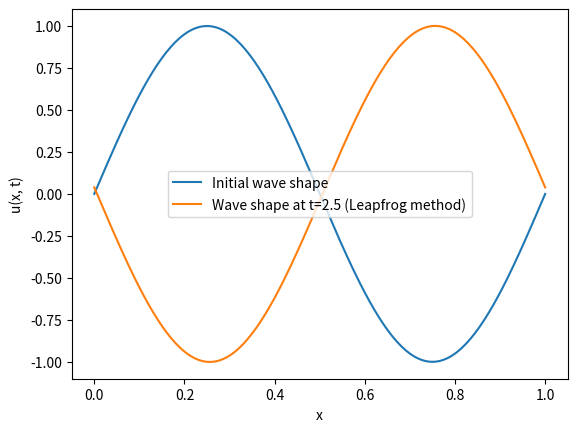

Source code (Python):
import numpy as np
import matplotlib.pyplot as plt

# Define constants
a = 0.2
L = 1.0
N = 201
dx = L / (N - 1)
dt = dx / (2 * np.abs(a))  # Adjusted time step for stability
x = np.linspace(0, L, N)
T = 2.5

# Define initial condition
def u0(x):
    return np.sin(2 * np.pi * x)

# Implement Leapfrog discretization scheme
def leapfrog_update(u_previous, u_current, a, dt, dx):
    u_next = np.zeros_like(u_current)
    alpha = a * dt / dx

    # Update interior points
    for i in range(1, N - 1):
        u_next[i] = u_previous[i] - alpha * (u_current[i + 1] - u_current[i - 1])

    # Apply periodic boundary conditions
    u_next[0] = u_previous[0] - alpha * (u_current[1] - u_current[-2])
    u_next[-1] = u_next[0]

    return u_next

# Solve the wave equation using Leapfrog method
u_previous = u0(x - 0.5 * dt * a)  # Initial condition at n-1/2
u_current = u0(x)  # Initial condition at n
for t in np.arange(0, T, dt):
    u_next = leapfrog_update(u_previous, u_current, a, dt, dx)
    u_previous, u_current = u_current, u_next

# Calculate wave energy
def wave_energy(u, dx):
    return np.sum(0.5 * (u[1:] - u[:-1])**2) * dx

E_initial = wave_energy(u0(x), dx) / N
E_final = wave_energy(u_current, dx) / N

print("Wave energy (initial):", round(E_initial, 10))
print("Wave energy (final):", round(E_final, 10))
print("Wave Energy Percentage Change", round(((E_final - E_initial) / E_initial * 100), 2), "%")

# Plot the solution
plt.plot(x, u0(x), label="Initial wave shape")
plt.plot(x, u_current, label="Wave shape at t=2.5 (Leapfrog method)")
plt.xlabel("x")
plt.ylabel("u(x, t)")
plt.legend()
plt.show()
